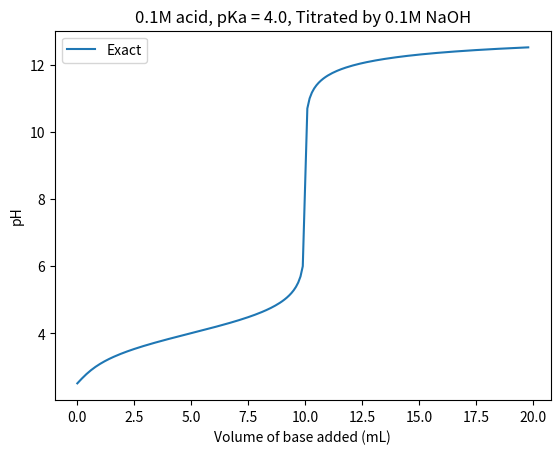

This figure's Python source:
# Vb(Cb+H-Kw/H) = Va(Ca*(K1*H^2 + 2*K1*K2*H + 3*K1*K2*K3)/(H^3 + K1*H^2 + K1*K2*H + K1*K2*K3)) - H + Kw/H)

import numpy as np
import matplotlib.pyplot as plt
import sympy as sp
from sympy.abc import x
import argparse

def getArgs():
    parser = argparse.ArgumentParser(description='Calculate the pH of a titration')
    acid_charicteristics = parser.add_mutually_exclusive_group()
    acid_charicteristics.add_argument('-Ka', type=float, nargs='*', help='Equilibrium constants. Up to 3 allowed.', default=[1e-4,0,0])
    acid_charicteristics.add_argument('-pKa', type=float, nargs='*', help='pKa values. Up to 3 allowed.', default=[])
    parser.add_argument('-Ca', type=float, help='Concentration of the acid', default=0.1)
    parser.add_argument('-Cb', type=float, help='Concentration of the base', default=0.1)
    parser.add_argument('-Va', type=float, help='Volume of the acid stock solution', default=0.01)
    parser.add_argument('-Vw', type=float, help='Volume of water used to dilute acid.', default=0)
    parser.add_argument('-Kw', type=float, help='Ion product of water', default=1e-14)
    parser.add_argument('--export', help='Export the polynomial data to a file', action='store_true', default=False)
    parser.add_argument('--approx', help='Approximate pH for monoprotic acids', action='store_true', default=False)
    parser.add_argument('--fast', help='Use a faster method to calculate pH', action='store_true', default=False)
    args = parser.parse_args()


    if args.fast:
        args.approx = True


    num_Ka_supported_for_approx = 1
    if args.approx == True and (len(args.pKa) > num_Ka_supported_for_approx or np.count_nonzero(args.Ka) > num_Ka_supported_for_approx):
        print("approximation only works for monoprotic acids")
        quit()

    args.Ca = args.Ca*args.Va/(args.Va + args.Vw)
    args.Va = args.Va + args.Vw

    if len(args.pKa) > 0:
        Ka = [10**-pKa for pKa in args.pKa]
        args.Ka = Ka

    if len(args.Ka) < 3:
        args.Ka += [0]*(3-len(args.Ka))

    return args

def pH(args, Vb=0, name="params.txt"):

    Ka = args.Ka
    Ca = args.Ca
    Cb = args.Cb
    Kw = args.Kw
    Va = args.Va
    Na = Va*Ca
    Nb = Vb*Cb
    Vt = Va + Vb

    K12 = Ka[0]*Ka[1]
    K123 = K12*Ka[2]

    x_0 = -K123*Kw*Vt
    x_1 = -3*K123*Na + K123*Nb -K12*Kw*Vt
    x_2 = -2*K12*Na + K123*Vt -Ka[0]*Kw*Vt + Nb*K12
    x_3 = -Ka[0]*Na + K12*Vt - Kw*Vt + Ka[0]*Nb
    x_4 = Ka[0]*Vt + Nb
    x_5 = Vt

    # polynomial version of the equation
    solution = sp.solve(x_0 + x_1*x + x_2*x**2 + x_3*x**3 + x_4*x**4 + x_5*x**5, x)

    #Ignore tiny imaginary parts and select positive real roots
    solution = [sp.re(i) for i in solution if sp.im(i) < 1e-10 and sp.re(i) > 0]

    if len(solution) > 1:
        print('Multiple roots found. Cannot determine pH')
        return np.nan
    elif len(solution) == 0:
        print('No roots found. Cannot determine pH')
        return np.nan
    else:
        pH = -np.log10(float(solution[0]))

    if args.export:
        line_arr = [Ka[0], Ka[1], Ka[2], Ca, Cb, Va, Vb, x_0, x_1, x_2, x_3, x_4, x_5, pH]
        line = ','.join([str(i) for i in line_arr])
        with open(name, 'a') as f:
            f.write(line + '\n')

    #print(f'after adding {Vb}L of base to {Va}L of acid, the pH is {pH:.2f}')
    return pH

def pH_approx(args, Vb=0, use_OH=False):
    Ka = args.Ka[0]
    Ca = args.Ca
    Cb = args.Cb
    Kw = args.Kw
    Va = args.Va
    Na = Va*Ca
    Nb = Vb*Cb
    Vt = Va + Vb
    Kb = Kw/Ka

    if use_OH:
        #Use the designations in the paper
        Y5 = Kb - (Nb-Na)/Vt

        OH = 0.5 * (-Y5 + np.sqrt(Y5**2 + 4*Kb*(Nb/Vt)))
        pH = -np.log10(Kw) + np.log10(OH)
    else:
        #Use the designations in the paper
        Y3 = -Ka + Nb/Vt
        Y1 = Na-Nb

        H = 0.5 * (-Y3 + np.sqrt(Y3**2 + 4*Ka*Y1/Vt))
        pH = -np.log10(H)

    return pH

def main():
    args = getArgs()

    new_increment = 1e-4
    last_volume = 0

    Ka = args.Ka[0]
    pKa = -np.log10(Ka)

    if not args.fast:
        pH_vals = [pH(args, last_volume)]
        last_pH = pH_vals[-1]

        if args.approx:
            approx_pH = [pH_approx(args, last_volume)]
            last_pH = approx_pH[-1]
        volumes = [last_volume]
        derivative_threshold = 30
        derivative = 10

        while last_pH < 12 or derivative > derivative_threshold:
            last_volume += new_increment
            if args.approx:
                if approx_pH[-1] > pKa:
                    approx_pH.append(pH_approx(args, last_volume, use_OH=True))
                else:
                    approx_pH.append(pH_approx(args, last_volume))
                if args.fast:
                    prev_pH = last_pH
                    last_pH = approx_pH[-1]

            if not args.fast:
                pH_vals.append(pH(args, last_volume))
                prev_pH = last_pH
                last_pH = pH_vals[-1]

            volumes.append(last_volume * 1000)
            try_derivative = (last_pH - prev_pH) / new_increment
            if try_derivative != np.nan:
                derivative = try_derivative

            print(f'Volume: {last_volume:.2f}L, pH: {last_pH:.2f}, derivative: {derivative:.2f}')

    else:
        approx_pH = []

        volumes = np.linspace(0, 0.02, num=1000)
        last_pH = 0
        for vol in volumes:
            if last_pH > pKa:
                approx_pH.append(pH_approx(args, vol, use_OH=True))
            else:
                approx_pH.append(pH_approx(args, vol))
            last_pH = approx_pH[-1]
        volumes *= 1000
        approx_pH = np.array(approx_pH)

#    quit()
    if not args.export:
        if not args.fast:
            plt.plot(volumes, pH_vals, label='Exact')
        if args.approx:
            plt.plot(volumes, approx_pH, label='Approx')
        plt.title(f'{args.Ca}M acid, pKa = {float(pKa)}, Titrated by {args.Cb}M NaOH')
        plt.xlabel('Volume of base added (mL)')
        plt.ylabel('pH')
        plt.legend()
        plt.show()


if __name__ == '__main__':
    main()
